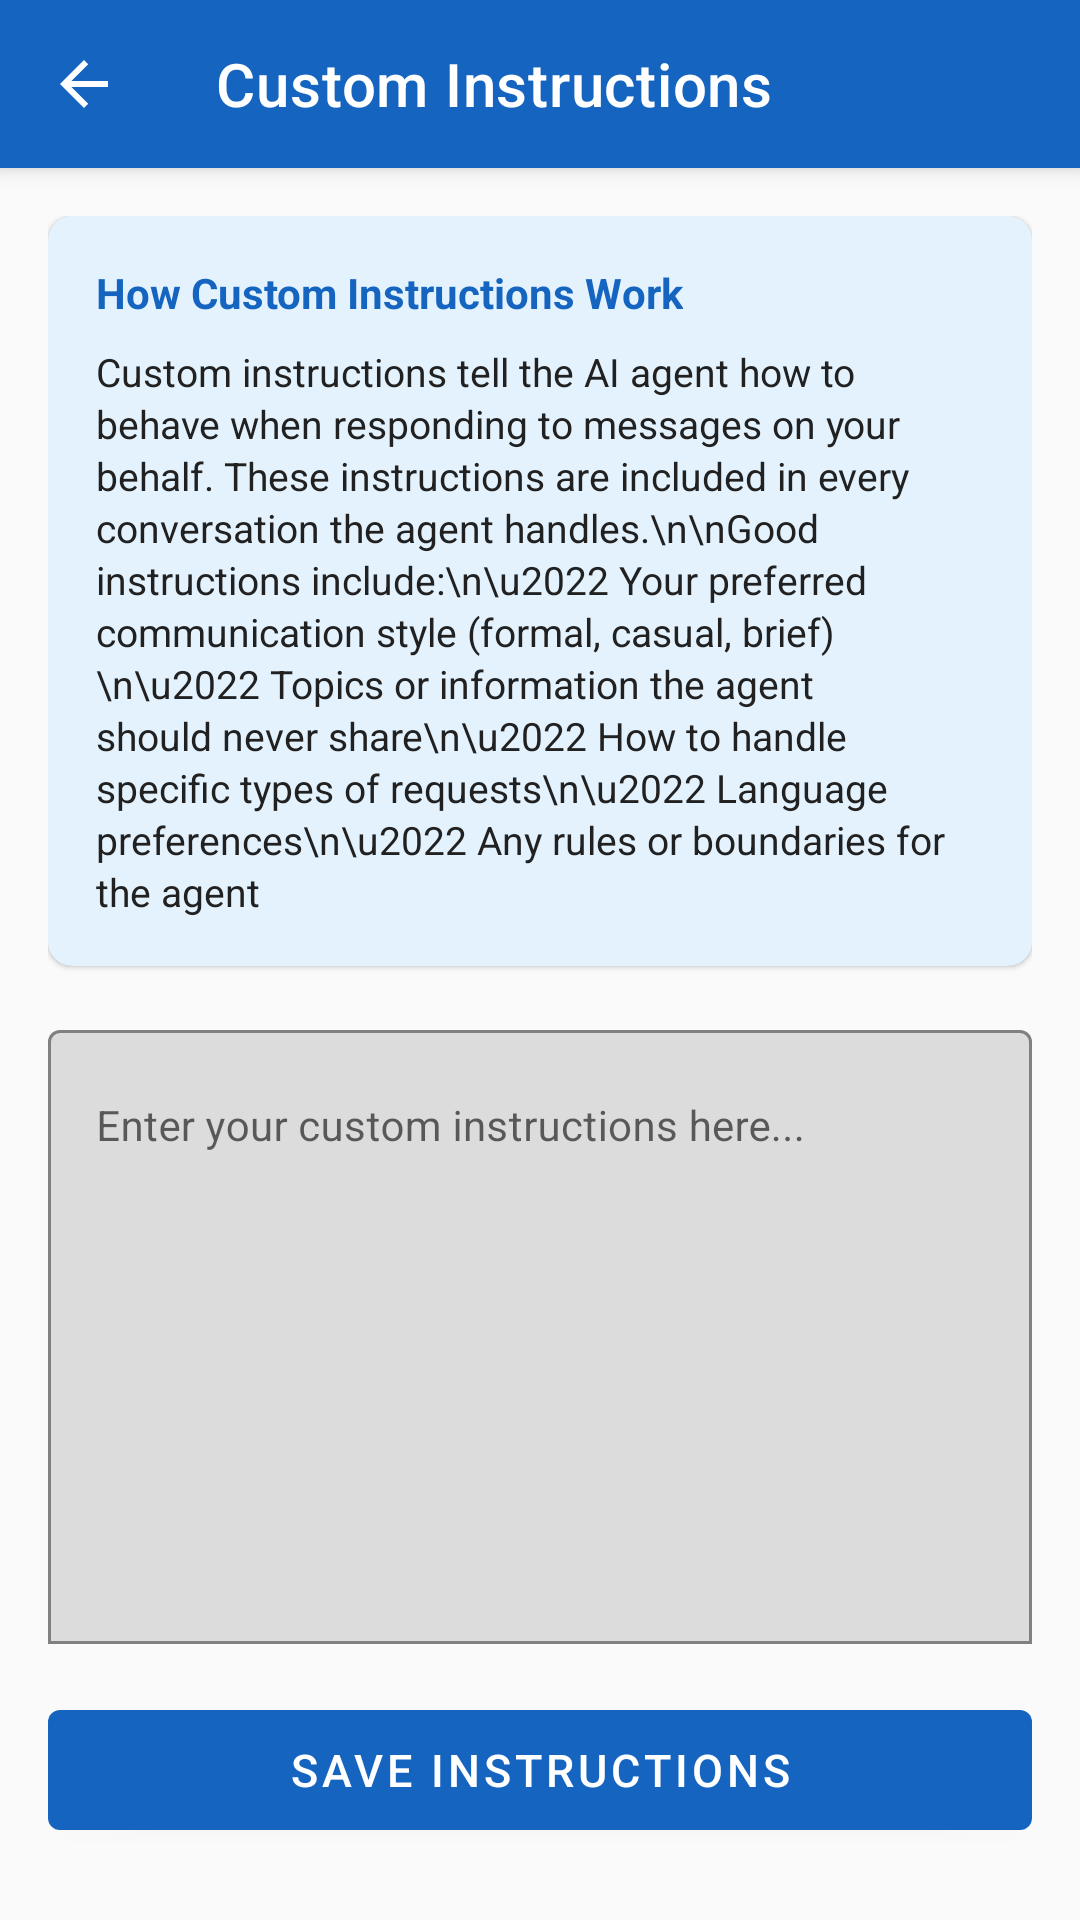

This screen was rendered from an Android layout file. Write that file and the resources it references.
<!-- AndroidManifest.xml: application theme AppTheme -->
<!-- res/layout/activity_custom_instructions.xml -->
<?xml version="1.0" encoding="utf-8"?>
<androidx.coordinatorlayout.widget.CoordinatorLayout
    xmlns:android="http://schemas.android.com/apk/res/android"
    xmlns:app="http://schemas.android.com/apk/res-auto"
    android:layout_width="match_parent"
    android:layout_height="match_parent"
    android:background="@color/background">

    <com.google.android.material.appbar.AppBarLayout
        android:layout_width="match_parent"
        android:layout_height="wrap_content"
        android:theme="@style/ThemeOverlay.MaterialComponents.Dark.ActionBar">

        <androidx.appcompat.widget.Toolbar
            android:id="@+id/toolbarCustomInstructions"
            android:layout_width="match_parent"
            android:layout_height="?attr/actionBarSize"
            android:background="@color/primary"
            app:title="Custom Instructions"
            app:titleTextColor="@color/white"
            app:navigationIcon="?attr/homeAsUpIndicator" />

    </com.google.android.material.appbar.AppBarLayout>

    <LinearLayout
        android:layout_width="match_parent"
        android:layout_height="match_parent"
        android:orientation="vertical"
        android:padding="16dp"
        app:layout_behavior="@string/appbar_scrolling_view_behavior">

        
        <com.google.android.material.card.MaterialCardView
            android:layout_width="match_parent"
            android:layout_height="wrap_content"
            android:layout_marginBottom="16dp"
            app:cardCornerRadius="8dp"
            app:cardElevation="1dp"
            app:cardBackgroundColor="#E3F2FD">

            <LinearLayout
                android:layout_width="match_parent"
                android:layout_height="wrap_content"
                android:orientation="vertical"
                android:padding="16dp">

                <TextView
                    android:layout_width="wrap_content"
                    android:layout_height="wrap_content"
                    android:text="How Custom Instructions Work"
                    android:textSize="14sp"
                    android:textStyle="bold"
                    android:textColor="@color/primary"
                    android:layout_marginBottom="8dp" />

                <TextView
                    android:layout_width="match_parent"
                    android:layout_height="wrap_content"
                    android:text="Custom instructions tell the AI agent how to behave when responding to messages on your behalf. These instructions are included in every conversation the agent handles.\n\nGood instructions include:\n\u2022 Your preferred communication style (formal, casual, brief)\n\u2022 Topics or information the agent should never share\n\u2022 How to handle specific types of requests\n\u2022 Language preferences\n\u2022 Any rules or boundaries for the agent"
                    android:textSize="13sp"
                    android:textColor="@color/text_primary"
                    android:lineSpacingExtra="2dp" />

            </LinearLayout>

        </com.google.android.material.card.MaterialCardView>

        
        <com.google.android.material.textfield.TextInputLayout
            android:layout_width="match_parent"
            android:layout_height="0dp"
            android:layout_weight="1"
            android:layout_marginBottom="16dp"
            app:boxBackgroundMode="outline"
            app:boxStrokeColor="@color/primary"
            app:counterEnabled="true"
            app:counterMaxLength="2000"
            android:hint="Enter your custom instructions here...">

            <com.google.android.material.textfield.TextInputEditText
                android:id="@+id/etInstructions"
                android:layout_width="match_parent"
                android:layout_height="match_parent"
                android:inputType="textMultiLine"
                android:gravity="top"
                android:textSize="14sp"
                android:scrollbars="vertical" />

        </com.google.android.material.textfield.TextInputLayout>

        
        <com.google.android.material.button.MaterialButton
            android:id="@+id/btnSaveInstructions"
            android:layout_width="match_parent"
            android:layout_height="52dp"
            android:text="Save Instructions"
            android:textSize="15sp"
            style="@style/PrimaryButton"
            android:layout_marginBottom="8dp" />

    </LinearLayout>

</androidx.coordinatorlayout.widget.CoordinatorLayout>
<!-- resources referenced by this layout -->
<resources>
  <color name="background">#FAFAFA</color>
  <color name="primary">#1565C0</color>
  <color name="text_primary">#212121</color>
  <color name="white">#FFFFFF</color>
  <style name="PrimaryButton" parent="Widget.MaterialComponents.Button">
          <item name="android:textColor">@color/white</item>
          <item name="backgroundTint">@color/primary</item>
      </style>
  <style name="AppTheme" parent="Theme.MaterialComponents.Light.NoActionBar">
          <item name="colorPrimary">@color/primary</item>
          <item name="colorPrimaryDark">@color/primary_dark</item>
          <item name="colorAccent">@color/accent</item>
          <item name="android:windowBackground">@color/background</item>
      </style>
  <color name="primary_dark">#0D47A1</color>
  <color name="accent">#64B5F6</color>
</resources>
